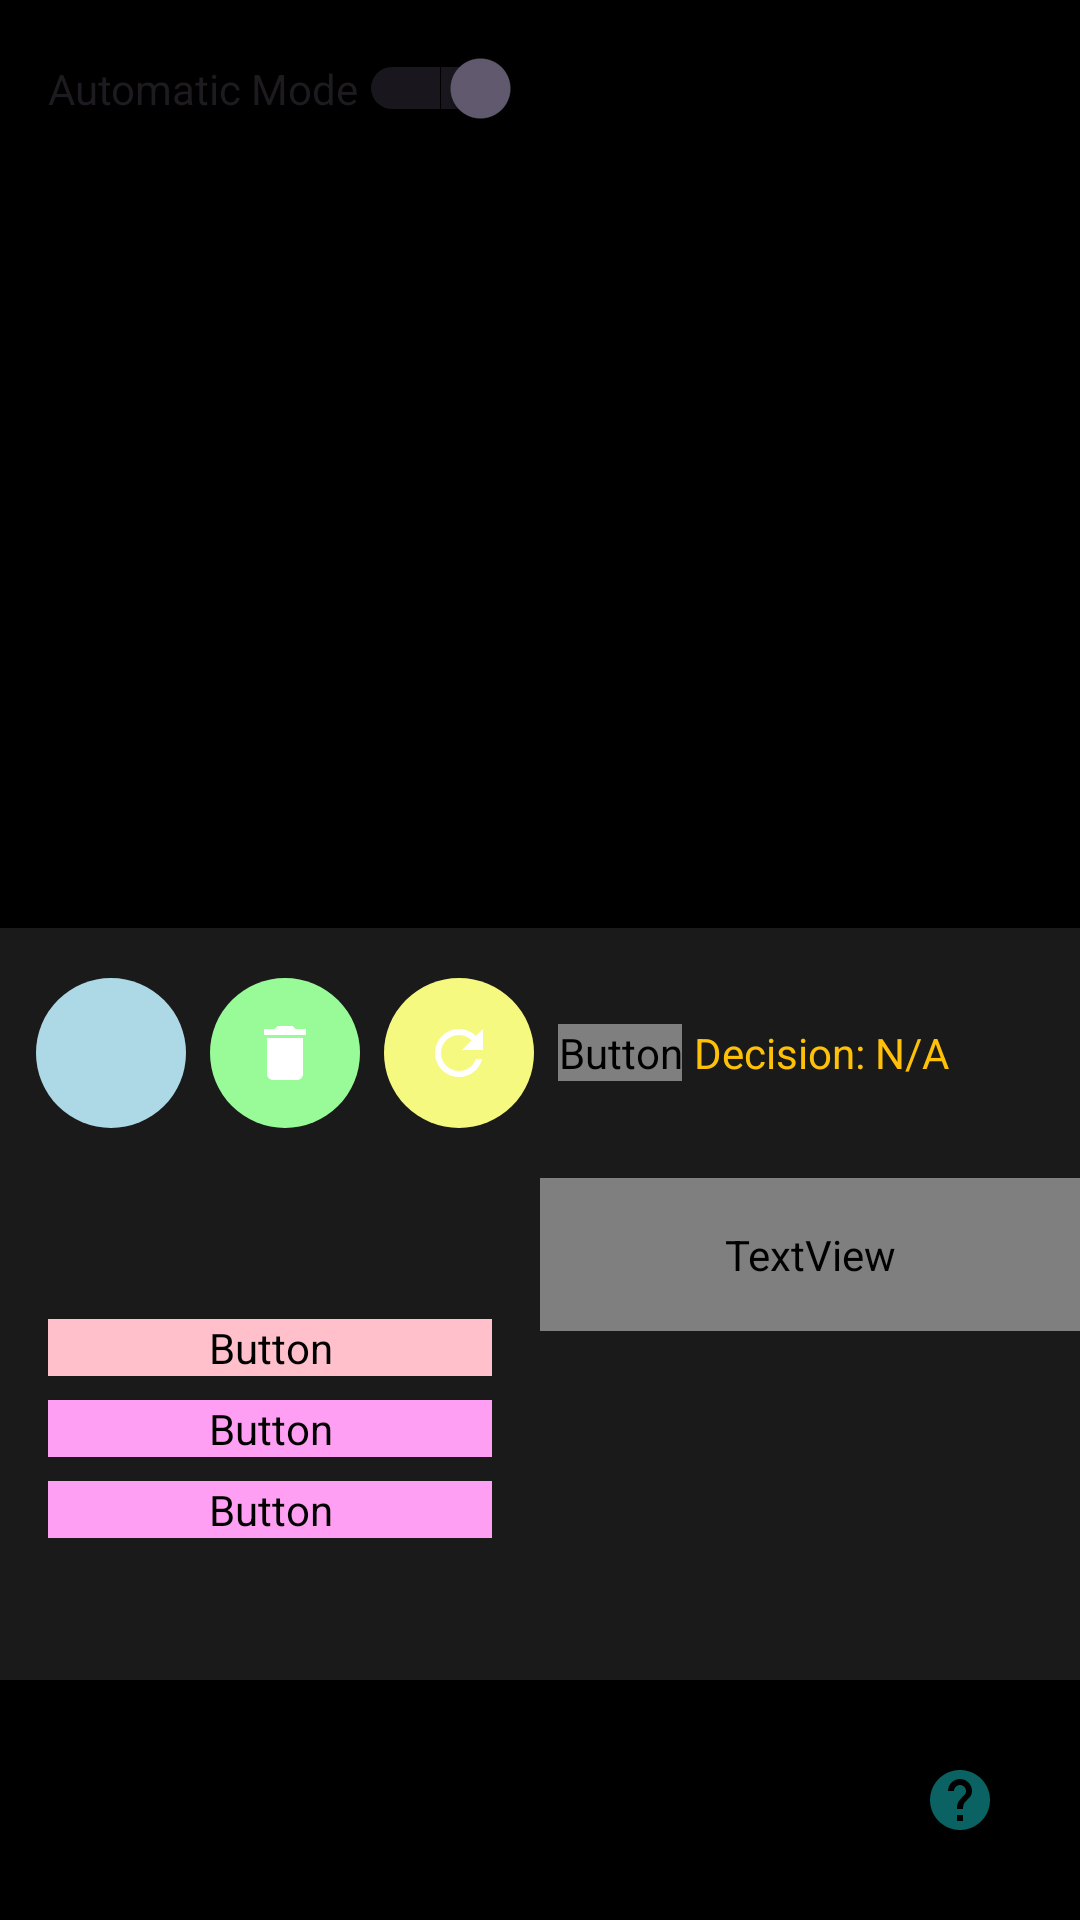

Reconstruct the res/layout file that produces this screen, plus the resources it refers to.
<!-- AndroidManifest.xml: application theme Theme.RobotSimulator -->
<!-- res/layout/activity_main2.xml -->
<LinearLayout
    xmlns:android="http://schemas.android.com/apk/res/android"
    android:layout_width="match_parent"
    android:layout_height="match_parent"
    android:orientation="vertical"
    android:background="@android:color/black">

    
    <TextView
        android:id="@+id/connectionStatusView"
        android:layout_width="match_parent"
        android:layout_height="wrap_content"
        android:background="#B71C1C"
        android:padding="8dp"
        android:text="No connection to server"
        android:textAlignment="center"
        android:textColor="#FFFFFF"
        android:visibility="gone" />

    <Switch
        android:id="@+id/switchMode"
        android:layout_width="wrap_content"
        android:layout_height="wrap_content"
        android:layout_alignParentEnd="true"
        android:layout_margin="16dp"
        android:text="Automatic Mode"
        android:checked="true"/>
    


    <LinearLayout
        android:layout_width="match_parent"
        android:layout_height="0dp"
        android:layout_weight="3"
        android:gravity="center">





        <GridLayout
            android:id="@+id/gridLayout"
            android:layout_width="wrap_content"
            android:layout_height="wrap_content"
            android:columnCount="10"
            android:layout_gravity="center"
            android:padding="16dp"/>

    </LinearLayout>
    
    <LinearLayout
        android:layout_width="match_parent"
        android:layout_height="0dp"
        android:layout_weight="1"
        android:background="#1A1A1A"
        android:gravity="center"
        android:orientation="horizontal"
        android:padding="8dp">


        <ImageButton
            android:id="@+id/btn_play"
            android:layout_width="50dp"
            android:layout_height="50dp"
            android:layout_margin="4dp"
            android:background="@drawable/circle_background"
            android:backgroundTint="#ADD8E6"
            android:contentDescription="Play"
            android:padding="16dp"
            android:src="@drawable/ic_play" />

        <ImageButton
            android:id="@+id/btn_delete"
            android:layout_width="50dp"
            android:layout_height="50dp"
            android:layout_margin="4dp"
            android:background="@drawable/circle_background"
            android:backgroundTint="#98FB98"
            android:contentDescription="Delete"
            android:padding="16dp"
            android:src="@drawable/ic_delete" />

        <ImageButton
            android:id="@+id/btn_refresh"
            android:layout_width="50dp"
            android:layout_height="50dp"
            android:layout_margin="4dp"
            android:background="@drawable/circle_background"
            android:backgroundTint="#f6f97f"
            android:contentDescription="Refresh"
            android:padding="16dp"
            android:src="@drawable/ic_refresh" />

        <Button
            android:id="@+id/btn_obstacle"
            android:fontFamily="@font/robot"
            android:layout_width="wrap_content"
            android:layout_height="wrap_content"
            android:text="Obstacle"
            android:layout_margin="4dp" />

        <TextView
            android:id="@+id/txtDecision"
            android:layout_width="match_parent"
            android:layout_height="wrap_content"
            android:text="Decision: N/A"
            android:textColor="#FFC107"
            android:textSize="14sp"/>
    </LinearLayout>
    
    <LinearLayout
        android:layout_width="match_parent"
        android:layout_height="0dp"
        android:layout_weight="2"
        android:orientation="horizontal">

        <LinearLayout
            android:layout_width="0dp"
            android:layout_height="match_parent"
            android:layout_weight="1"
            android:background="#1A1A1A"
            android:orientation="vertical"
            android:gravity="center"
            android:padding="16dp">

            <Button
                android:id="@+id/btn_move_forward"
                android:layout_width="match_parent"
                android:layout_height="wrap_content"
                android:layout_marginBottom="8dp"
                android:backgroundTint="#FFC0CB"
                android:text="Forward"
                android:fontFamily="@font/robot"/>

            <Button
                android:id="@+id/btn_turn_left"
                android:layout_width="match_parent"
                android:layout_height="wrap_content"
                android:layout_marginBottom="8dp"
                android:backgroundTint="#FF9FF3"
                android:text="Turn Left"
                android:fontFamily="@font/robot"/>

            <Button
                android:id="@+id/btn_turn_right"
                android:layout_width="match_parent"
                android:layout_height="wrap_content"
                android:backgroundTint="#FF9FF3"
                android:text="Turn Right"
                android:fontFamily="@font/robot"/>

        </LinearLayout>

        <ScrollView
            android:layout_width="0dp"
            android:layout_height="match_parent"
            android:layout_weight="1"
            android:background="#1A1A1A">

            <TextView
                android:id="@+id/instructions_text"
                android:layout_width="match_parent"
                android:layout_height="wrap_content"
                android:padding="16dp"
                android:textSize="16sp"
                android:textColor="#A2FFE9"
                android:fontFamily="@font/robot"/>

        </ScrollView>

    </LinearLayout>
    <ImageButton
        android:id="@+id/btn_help"
        android:layout_width="48dp"
        android:layout_height="48dp"
        android:src="@drawable/ic_help"
        android:background="?attr/selectableItemBackgroundBorderless"
        android:layout_gravity="end|bottom"
        android:layout_margin="16dp"
        android:contentDescription="Help" />

</LinearLayout>
<!-- resources referenced by this layout -->
<resources>
  <!-- drawable circle_background (drawable) -->
  <?xml version="1.0" encoding="utf-8"?>
  
  <shape xmlns:android="http://schemas.android.com/apk/res/android"
      android:shape="oval">
      <solid android:color="?android:colorBackground" />
      
  </shape>
  <!-- drawable ic_delete (drawable) -->
  <?xml version="1.0" encoding="utf-8"?>
  
  <vector xmlns:android="http://schemas.android.com/apk/res/android"
      android:width="24dp"
      android:height="24dp"
      android:viewportWidth="24"
      android:viewportHeight="24">
      <path
          android:fillColor="#FFFFFF"
          android:pathData="M6,19c0,1.1 0.9,2 2,2h8c1.1,0 2,-0.9 2,-2V7H6v12zM19,4h-3.5l-1,-1h-5l-1,1H5v2h14V4z"/>
  </vector>
  <!-- drawable ic_help (drawable) -->
  <?xml version="1.0" encoding="utf-8"?>
  
  <vector xmlns:android="http://schemas.android.com/apk/res/android"
      android:width="24dp"
      android:height="24dp"
      android:viewportWidth="24"
      android:viewportHeight="24">
      <path
          android:fillColor="#0a6263"
          android:pathData="M12,2C6.48,2 2,6.48 2,12s4.48,10 10,10 10,-4.48 10,-10S17.52,2 12,2zM13,19h-2v-2h2v2zM15.07,11.25l-0.9,0.92C13.45,12.9 13,13.5 13,15h-2v-0.5c0,-1.1 0.45,-2.1 1.17,-2.83l1.24,-1.26c0.37,-0.36 0.59,-0.86 0.59,-1.41 0,-1.1 -0.9,-2 -2,-2s-2,0.9 -2,2L8,9c0,-2.21 1.79,-4 4,-4s4,1.79 4,4c0,0.88 -0.36,1.68 -0.93,2.25z"/>
  </vector>
  <!-- drawable ic_refresh (drawable) -->
  <?xml version="1.0" encoding="utf-8"?>
  
  <vector xmlns:android="http://schemas.android.com/apk/res/android"
      android:width="24dp"
      android:height="24dp"
      android:viewportWidth="24"
      android:viewportHeight="24">
      <path
          android:fillColor="#FFFFFF"
          android:pathData="M17.65,6.35C16.2,4.9 14.21,4 12,4c-4.42,0 -7.99,3.58 -7.99,8s3.57,8 7.99,8c3.73,0 6.84,-2.55 7.73,-6h-2.08c-0.82,2.33 -3.04,4 -5.65,4 -3.31,0 -6,-2.69 -6,-6s2.69,-6 6,-6c1.66,0 3.14,0.69 4.22,1.78L13,11h7V4l-2.35,2.35z"/>
  </vector>
  <style name="Theme.RobotSimulator" parent="Base.Theme.RobotSimulator" />
  <style name="Base.Theme.RobotSimulator" parent="Theme.Material3.DayNight.NoActionBar">
          
          
      </style>
</resources>
